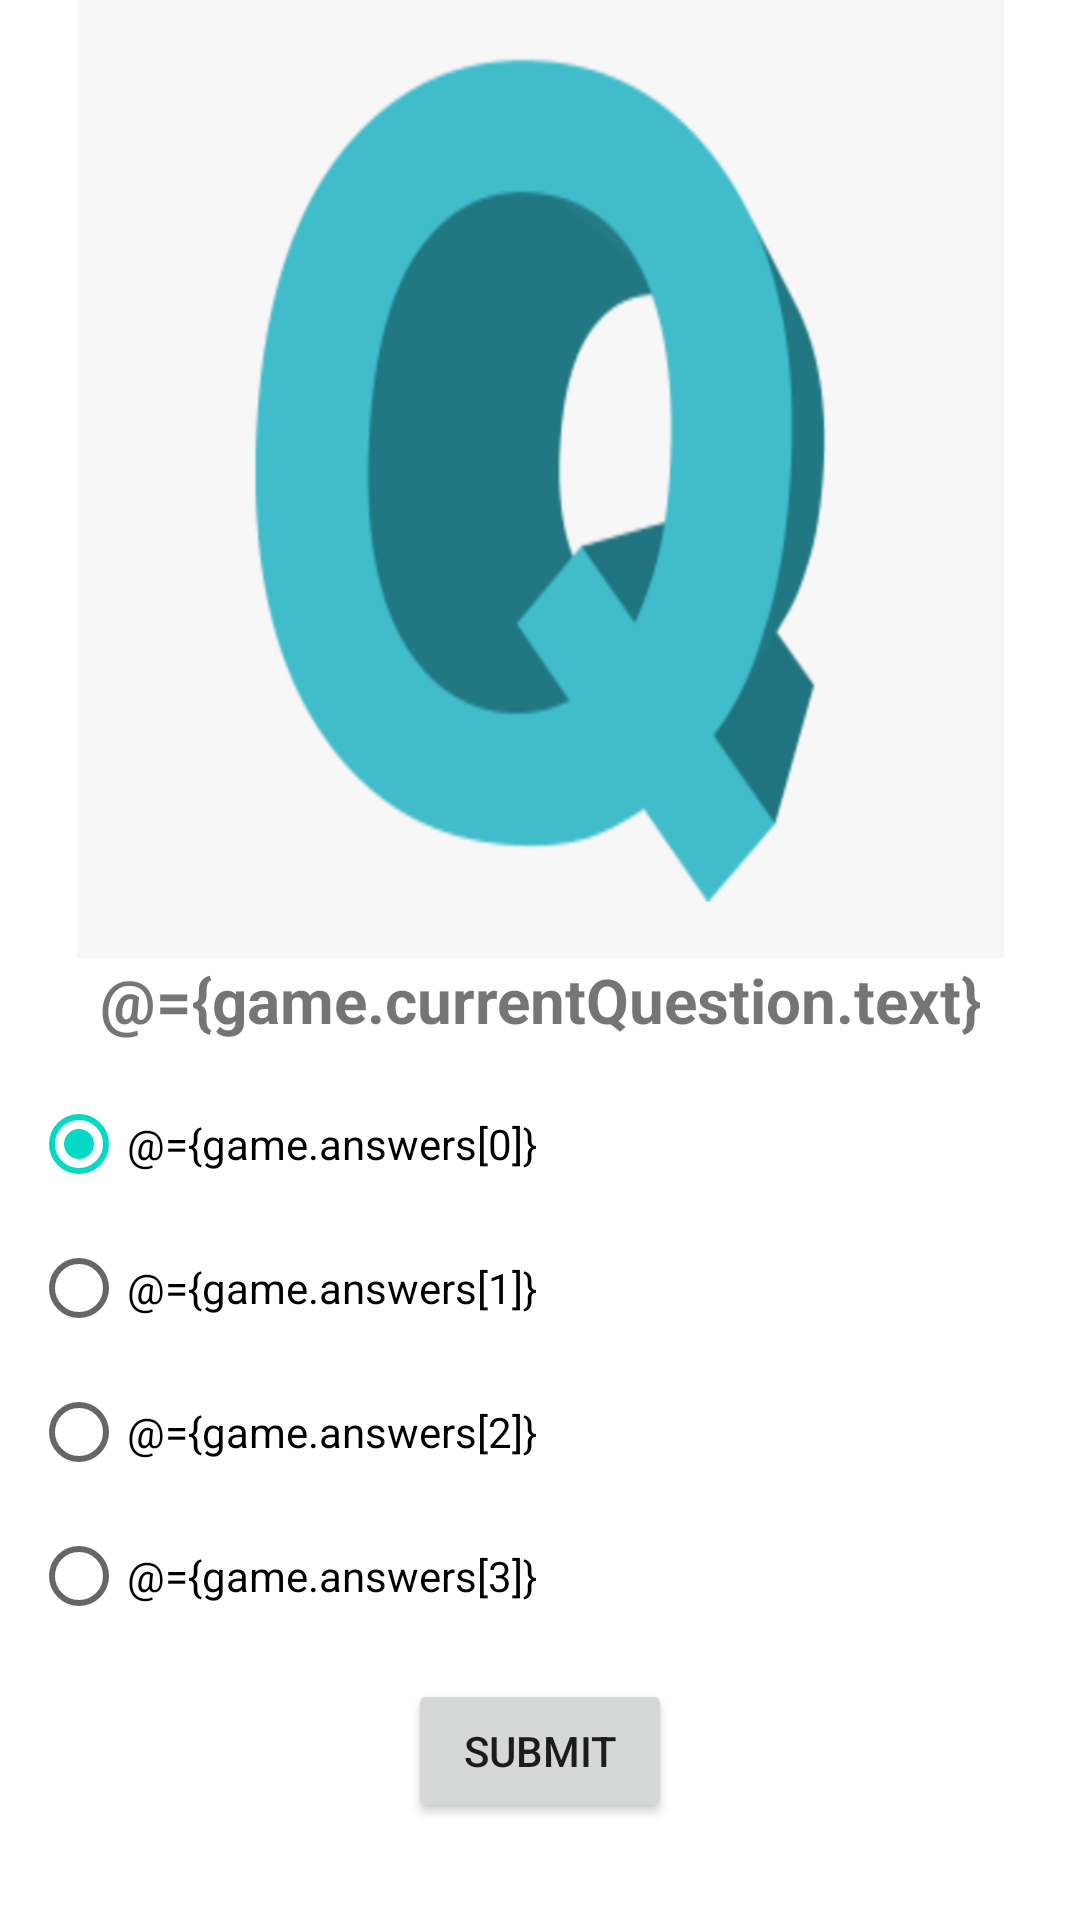

Android layout source for this screen:
<!-- AndroidManifest.xml: application theme Theme.Quizzy -->
<!-- res/layout/fragment_game.xml -->
<?xml version="1.0" encoding="utf-8"?>
<layout xmlns:android="http://schemas.android.com/apk/res/android"
    xmlns:app="http://schemas.android.com/apk/res-auto"
    xmlns:tools="http://schemas.android.com/tools"
    tools:context=".GameFragment">


    <data>
        <variable
            name="game"
            type="com.example.quizzy.GameFragment" />
    </data>

    <ScrollView
        android:layout_width="match_parent"
        android:layout_height="match_parent"
        android:fillViewport="true">

        <androidx.constraintlayout.widget.ConstraintLayout
            android:id="@+id/frameLayout"
            android:layout_width="match_parent"
            android:layout_height="wrap_content">

            <ImageView
                android:id="@+id/questionImage"
                android:layout_width="150pt"
                android:layout_height="155pt"
                android:background="@drawable/logo"

                android:scaleType="fitCenter"
                app:layout_constraintBottom_toTopOf="@+id/questionText"
                app:layout_constraintEnd_toEndOf="parent"
                app:layout_constraintStart_toStartOf="parent"
                app:layout_constraintTop_toTopOf="parent"
                app:layout_constraintVertical_chainStyle="packed"/>

            <TextView
                android:id="@+id/questionText"
                android:gravity="center_horizontal"
                android:layout_width="0dp"
                android:layout_height="wrap_content"
                android:fontFamily="sans-serif"
                android:textSize="10pt"
                android:textStyle="bold"
                android:typeface="normal"
                app:layout_constraintEnd_toEndOf="parent"
                app:layout_constraintStart_toStartOf="parent"
                app:layout_constraintTop_toBottomOf="@+id/questionImage"
                android:text="@={game.currentQuestion.text}"
                tools:text="    who are you ?  "/>

            <RadioGroup
                android:id="@+id/questionRadioGroup"
                android:layout_width="0dp"
                android:padding="5pt"
                android:layout_height="wrap_content"
                android:animateLayoutChanges="true"
                android:orientation="vertical"
                app:layout_constraintEnd_toEndOf="parent"
                app:layout_constraintStart_toStartOf="parent"
                app:layout_constraintTop_toBottomOf="@+id/questionText">

                <RadioButton
                    android:id="@+id/firstAnswerRadioButton"
                    android:layout_width="match_parent"
                    android:layout_height="wrap_content"
                    android:checked="true"
                    android:text="@={game.answers[0]}"
                    tools:text="SHAHBAZ" />

                <RadioButton
                    android:id="@+id/secondAnswerRadioButton"
                    android:layout_width="match_parent"
                    android:layout_height="wrap_content"
                    android:text="@={game.answers[1]}"
                    tools:text="ROMIL" />

                <RadioButton
                    android:id="@+id/thirdAnswerRadioButton"
                    android:layout_width="match_parent"
                    android:layout_height="wrap_content"
                    android:text="@={game.answers[2]}"
                    tools:text="MIZAAN" />

                <RadioButton
                    android:id="@+id/fourthAnswerRadioButton"
                    android:layout_width="match_parent"
                    android:layout_height="wrap_content"
                    android:text="@={game.answers[3]}"
                    tools:text="SAMMU IBRAR" />
            </RadioGroup>

            <Button
                android:id="@+id/submitButton"
                android:layout_width="wrap_content"
                android:layout_height="wrap_content"
                android:text="submit"
                app:layout_constraintEnd_toEndOf="parent"
                app:layout_constraintStart_toStartOf="parent"
                app:layout_constraintTop_toBottomOf="@+id/questionRadioGroup" />
        </androidx.constraintlayout.widget.ConstraintLayout>
    </ScrollView>

</layout>
<!-- resources referenced by this layout -->
<resources>
  <!-- drawable logo: png bitmap (drawable-v24, 65157 bytes) -->
  <style name="Theme.Quizzy" parent="Theme.MaterialComponents.DayNight.DarkActionBar">
          
          <item name="colorPrimary">@color/purple_500</item>
          <item name="colorPrimaryVariant">@color/purple_700</item>
          <item name="colorOnPrimary">@color/white</item>
          
          <item name="colorSecondary">@color/teal_200</item>
          <item name="colorSecondaryVariant">@color/teal_700</item>
          <item name="colorOnSecondary">@color/black</item>
          
          <item name="android:statusBarColor" tools:targetApi="l">?attr/colorPrimaryVariant</item>
          
      </style>
  <!-- not gathered from this repository: default colours our renderer supplied (Android Studio template values) -->
  <color name="purple_500">#FF6200EE</color>
  <color name="purple_700">#FF3700B3</color>
  <color name="teal_200">#FF03DAC5</color>
  <color name="teal_700">#FF018786</color>
  <color name="black">#FF000000</color>
  <color name="white">#FFFFFFFF</color>
</resources>
